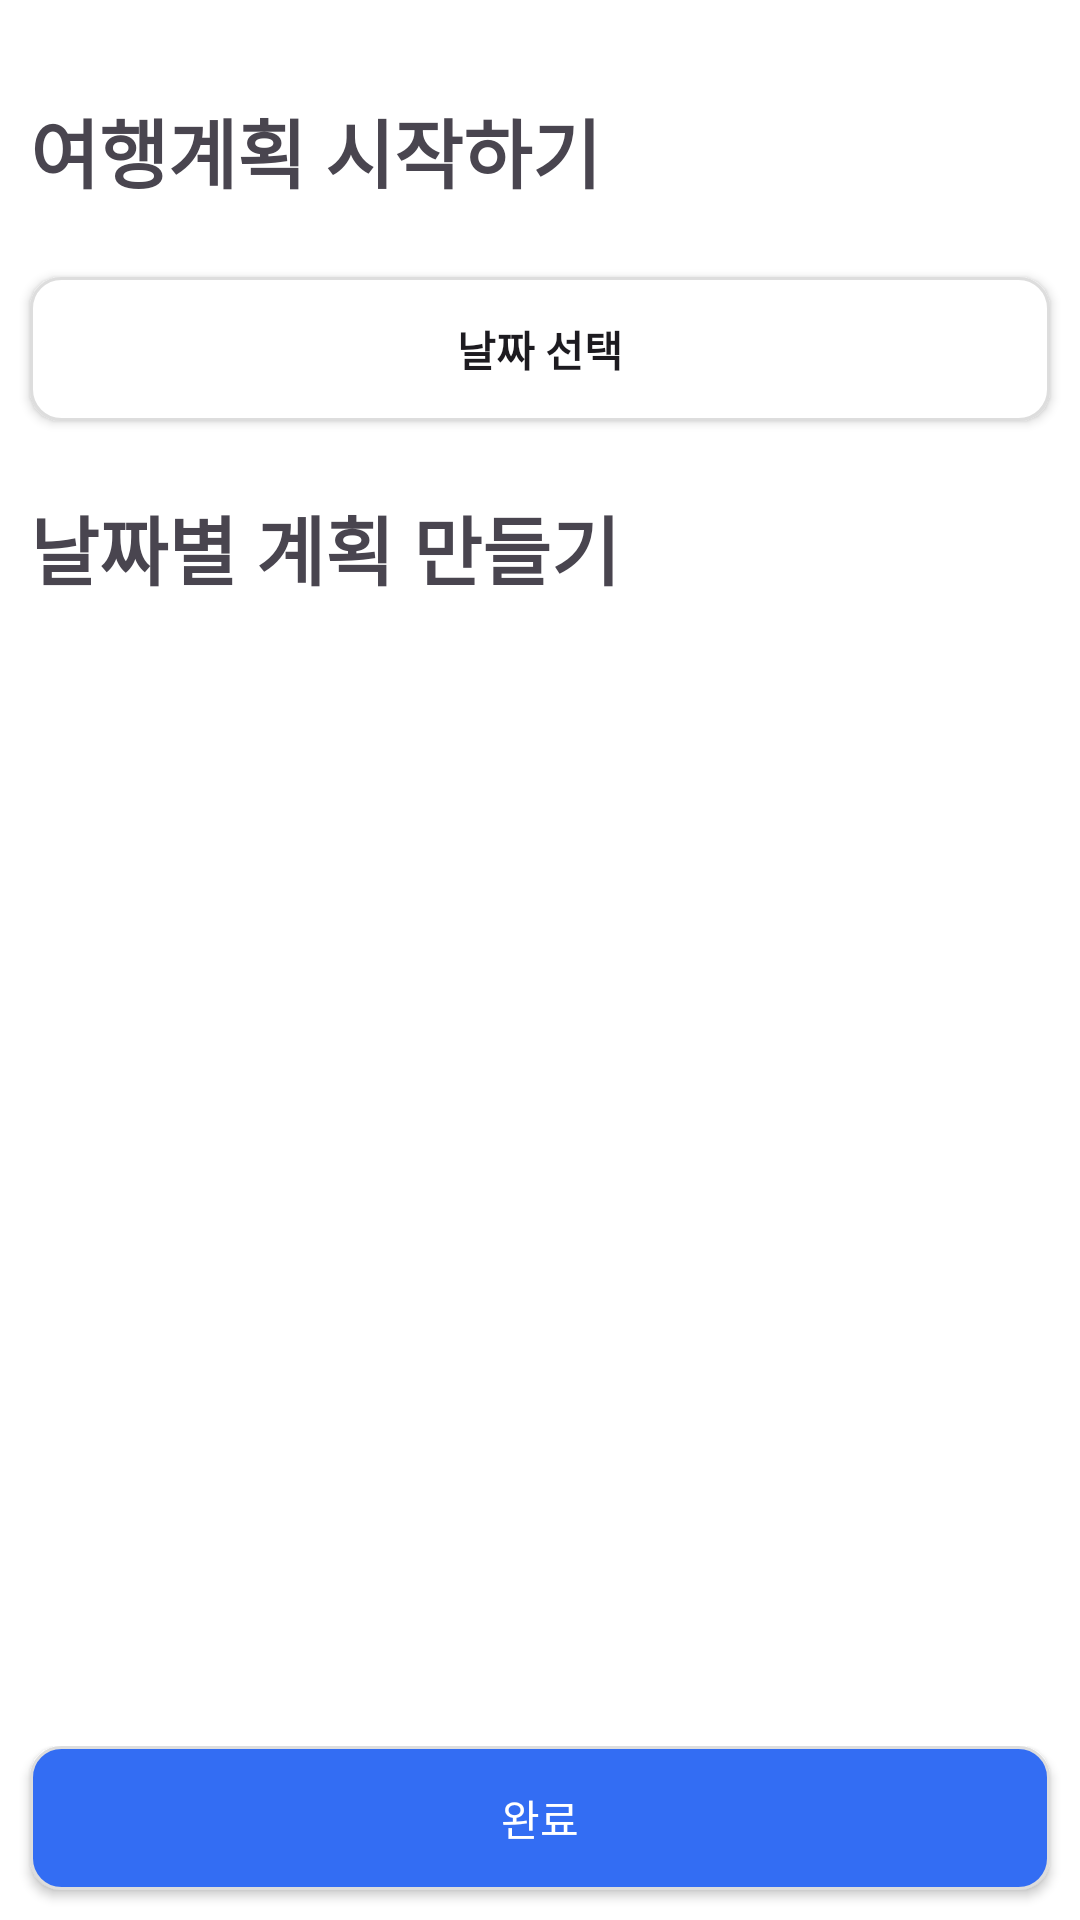

Android layout source for this screen:
<!-- AndroidManifest.xml: application theme Theme.TripSync -->
<!-- res/layout/fragment_setup.xml -->
<?xml version="1.0" encoding="utf-8"?>
<androidx.constraintlayout.widget.ConstraintLayout xmlns:android="http://schemas.android.com/apk/res/android"
    xmlns:app="http://schemas.android.com/apk/res-auto"
    xmlns:tools="http://schemas.android.com/tools"
    android:background="@color/white"
    android:layout_width="match_parent"
    android:layout_height="match_parent"
    tools:context=".ui.fragment.setup.SetupFragment">

    <ImageView
        android:id="@+id/setup_back_btn"
        android:layout_width="40dp"
        android:layout_height="40dp"
        android:layout_marginTop="10dp"
        android:layout_marginEnd="10dp"
        android:src="@drawable/ic_planbooklist_close"
        app:layout_constraintEnd_toEndOf="parent"
        app:layout_constraintTop_toTopOf="parent" />

    <TextView
        android:id="@+id/textView"
        android:layout_width="wrap_content"
        android:layout_height="wrap_content"
        android:layout_marginStart="10dp"
        android:layout_marginTop="32dp"
        android:text="@string/setup_textview"
        android:textSize="25dp"
        android:textStyle="bold"
        app:layout_constraintStart_toStartOf="parent"
        app:layout_constraintTop_toTopOf="parent" />


    <androidx.appcompat.widget.AppCompatButton
        android:id="@+id/setup_date_btn"
        android:layout_width="match_parent"
        android:layout_height="wrap_content"
        android:layout_marginStart="10dp"
        android:layout_marginTop="24dp"
        android:layout_marginEnd="10dp"
        android:background="@drawable/setup_btn_round"
        android:text="@string/setup_select_date"
        android:textStyle="bold"
        app:layout_constraintEnd_toEndOf="parent"
        app:layout_constraintStart_toStartOf="parent"
        app:layout_constraintTop_toBottomOf="@+id/textView" />


    <ImageView
        android:id="@+id/setup_date_check"
        android:layout_width="wrap_content"
        android:layout_height="wrap_content"
        android:layout_marginTop="12dp"
        android:elevation="10dp"
        android:layout_marginStart="15dp"
        android:visibility="gone"
        android:src="@drawable/ic_setup_check"
        app:layout_constraintStart_toStartOf="@+id/setup_date_btn"
        app:layout_constraintTop_toTopOf="@+id/setup_date_btn" />

    <androidx.appcompat.widget.AppCompatButton
        android:id="@+id/setup_title_btn"
        android:layout_width="match_parent"
        android:layout_height="wrap_content"
        android:layout_marginStart="10dp"
        android:layout_marginTop="5dp"
        android:layout_marginEnd="10dp"
        android:visibility="gone"
        android:textStyle="bold"
        android:background="@drawable/setup_btn_round"
        android:text="@string/setup_travel_name"
        app:layout_constraintEnd_toEndOf="parent"
        app:layout_constraintStart_toStartOf="parent"
        app:layout_constraintTop_toBottomOf="@+id/setup_date_btn" />

    <ImageView
        android:id="@+id/setup_title_check"
        android:layout_width="wrap_content"
        android:layout_height="wrap_content"
        android:src="@drawable/ic_setup_check"
        android:layout_marginTop="12dp"
        android:layout_marginStart="15dp"
        android:elevation="10dp"
        android:visibility="gone"
        app:layout_constraintStart_toStartOf="@+id/setup_title_btn"
        app:layout_constraintTop_toTopOf="@+id/setup_title_btn" />

    <androidx.appcompat.widget.AppCompatButton
        android:id="@+id/setup_user_add"
        android:layout_width="match_parent"
        android:layout_height="wrap_content"
        android:layout_marginStart="10dp"
        android:layout_marginTop="5dp"
        android:layout_marginEnd="10dp"
        android:text="함께 여행 갈 일행"
        android:visibility="gone"
        android:textStyle="bold"
        android:background="@drawable/setup_btn_round"
        app:layout_constraintEnd_toEndOf="parent"
        app:layout_constraintStart_toStartOf="parent"
        app:layout_constraintTop_toBottomOf="@+id/setup_title_btn"/>

    <ImageView
        android:id="@+id/setup_user_check"
        android:layout_width="wrap_content"
        android:layout_height="wrap_content"
        android:src="@drawable/ic_setup_check"
        android:layout_marginTop="12dp"
        android:layout_marginStart="15dp"
        android:elevation="10dp"
        android:visibility="gone"
        app:layout_constraintStart_toStartOf="@+id/setup_user_add"
        app:layout_constraintTop_toTopOf="@+id/setup_user_add" />


    <TextView
        android:id="@+id/textView6"
        android:layout_width="wrap_content"
        android:layout_height="wrap_content"
        android:layout_marginStart="10dp"
        android:layout_marginTop="24dp"
        android:text="@string/setup_making_plan"
        android:textSize="25dp"
        android:textStyle="bold"
        app:layout_constraintStart_toStartOf="parent"
        app:layout_constraintTop_toBottomOf="@+id/setup_user_add" />

    <androidx.recyclerview.widget.RecyclerView
        android:id="@+id/setup_recycler"
        android:layout_width="0dp"
        android:layout_height="0dp"
        android:layout_marginTop="16dp"
        android:layout_marginBottom="16dp"
        app:layout_constraintBottom_toTopOf="@+id/plan_linear"
        app:layout_constraintEnd_toEndOf="parent"
        app:layout_constraintStart_toStartOf="parent"
        app:layout_constraintTop_toBottomOf="@+id/textView6" />

    <LinearLayout
        android:id="@+id/plan_linear"
        android:layout_width="match_parent"
        android:layout_height="wrap_content"
        app:layout_constraintBottom_toBottomOf="parent"
        app:layout_constraintEnd_toEndOf="parent"
        app:layout_constraintStart_toStartOf="parent">

    <androidx.appcompat.widget.AppCompatButton
        android:id="@+id/setup_plan_add_btn"
        android:layout_width="match_parent"
        android:layout_height="wrap_content"
        android:background="@drawable/plan_btn_background"
        android:layout_marginEnd="10dp"
        android:layout_marginStart="10dp"
        android:layout_marginBottom="10dp"
        android:textColor="@color/white"
        android:text="완료"
        app:layout_constraintBottom_toBottomOf="@+id/setup_recycler"
        app:layout_constraintEnd_toEndOf="parent"
        app:layout_constraintStart_toStartOf="parent" />

    </LinearLayout>


</androidx.constraintlayout.widget.ConstraintLayout>
<!-- resources referenced by this layout -->
<resources>
  <color name="white">#FFFFFFFF</color>
  <!-- drawable ic_setup_check (drawable) -->
  <vector android:height="24dp" android:tint="#336DF3"
      android:viewportHeight="24" android:viewportWidth="24"
      android:width="24dp" xmlns:android="http://schemas.android.com/apk/res/android">
      <path android:fillColor="@android:color/white" android:pathData="M12,2C6.48,2 2,6.48 2,12s4.48,10 10,10 10,-4.48 10,-10S17.52,2 12,2zM10,17l-5,-5 1.41,-1.41L10,14.17l7.59,-7.59L19,8l-9,9z"/>
  </vector>
  <!-- drawable plan_btn_background (drawable) -->
  <?xml version="1.0" encoding="utf-8"?>
  <shape xmlns:android="http://schemas.android.com/apk/res/android"
      android:shape="rectangle">
      <corners android:radius="10dp" />
      <stroke
          android:width="1dp"
          android:color="@color/btn_stroke" />
      <solid android:color="#336DF3" />
  
  </shape>
  <!-- drawable setup_btn_round (drawable) -->
  <?xml version="1.0" encoding="utf-8"?>
  <shape xmlns:android="http://schemas.android.com/apk/res/android"
      android:shape="rectangle">
      <corners android:radius="10dp" />
      <stroke
          android:width="1dp"
          android:color="@color/btn_stroke" />
      <solid android:color="@color/white" />
  
  </shape>
  <string name="setup_making_plan">날짜별 계획 만들기</string>
  <string name="setup_select_date">날짜 선택</string>
  <string name="setup_textview">여행계획 시작하기</string>
  <string name="setup_travel_name">계획 이름을 입력해주세요!</string>
  <style name="Theme.TripSync" parent="Base.Theme.TripSync" />
  <color name="btn_stroke">#DDDDDD</color>
  <style name="Base.Theme.TripSync" parent="Theme.Material3.Light.NoActionBar">
          
          
          <item name="android:statusBarColor">@color/white</item> 
          <item name="android:windowLightStatusBar">true</item>
          <item name="android:windowBackground">@android:color/white</item>
      </style>
</resources>
